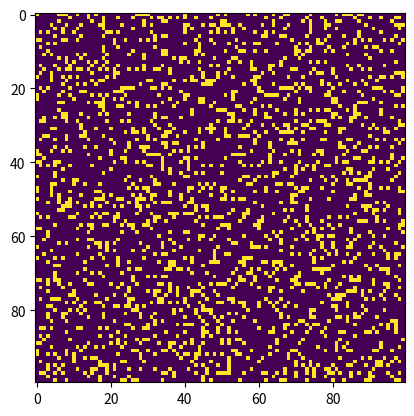

This chart was generated by the following Python code:
# -*- coding: utf-8 -*-
"""
Created on Thu Sep 26 20:06:35 2019

@author: lenovo
"""

import argparse 
import numpy as np 
import matplotlib.pyplot as plt  
import matplotlib.animation as animation 
  
# setting up the values for the grid 
ON = 255
OFF = 0
vals = [ON, OFF] 
  
def randomGrid(N): 
  
    """returns a grid of NxN random values"""
    return np.random.choice(vals, N*N, p=[0.2, 0.8]).reshape(N, N) 
  
def addGlider(i, j, grid): 
  
    """adds a glider with top left cell at (i, j)"""
    glider = np.array([[0,    0, 255],  
                       [255,  0, 255],  
                       [0,  255, 255]]) 
    grid[i:i+3, j:j+3] = glider 
  
def addGosperGliderGun(i, j, grid): 
  
    """adds a Gosper Glider Gun with top left 
       cell at (i, j)"""
    gun = np.zeros(11*38).reshape(11, 38) 
  
    gun[5][1] = gun[5][2] = 255
    gun[6][1] = gun[6][2] = 255
  
    gun[3][13] = gun[3][14] = 255
    gun[4][12] = gun[4][16] = 255
    gun[5][11] = gun[5][17] = 255
    gun[6][11] = gun[6][15] = gun[6][17] = gun[6][18] = 255
    gun[7][11] = gun[7][17] = 255
    gun[8][12] = gun[8][16] = 255
    gun[9][13] = gun[9][14] = 255
  
    gun[1][25] = 255
    gun[2][23] = gun[2][25] = 255
    gun[3][21] = gun[3][22] = 255
    gun[4][21] = gun[4][22] = 255
    gun[5][21] = gun[5][22] = 255
    gun[6][23] = gun[6][25] = 255
    gun[7][25] = 255
  
    gun[3][35] = gun[3][36] = 255
    gun[4][35] = gun[4][36] = 255
  
    grid[i:i+11, j:j+38] = gun 
  
def update(frameNum, img, grid, N): 
  
    # copy grid since we require 8 neighbors  
    # for calculation and we go line by line  
    newGrid = grid.copy() 
    for i in range(N): 
        for j in range(N): 
  
            # compute 8-neghbor sum 
            # using toroidal boundary conditions - x and y wrap around  
            # so that the simulaton takes place on a toroidal surface. 
            total = int((grid[i, (j-1)%N] + grid[i, (j+1)%N] + 
                         grid[(i-1)%N, j] + grid[(i+1)%N, j] + 
                         grid[(i-1)%N, (j-1)%N] + grid[(i-1)%N, (j+1)%N] + 
                         grid[(i+1)%N, (j-1)%N] + grid[(i+1)%N, (j+1)%N])/255) 
  
            # apply Conway's rules 
            if grid[i, j]  == ON: 
                if (total < 2) or (total > 3): 
                    newGrid[i, j] = OFF 
            else: 
                if total == 3: 
                    newGrid[i, j] = ON 
  
    # update data 
    img.set_data(newGrid) 
    grid[:] = newGrid[:] 
    return img, 
  
# main() function 
def main(): 
  
    # Command line args are in sys.argv[1], sys.argv[2] .. 
    # sys.argv[0] is the script name itself and can be ignored 
    # parse arguments 
    parser = argparse.ArgumentParser(description="Runs Conway's Game of Life simulation.") 
  
    # add arguments 
    parser.add_argument('--grid-size', dest='N', required=False) 
    parser.add_argument('--mov-file', dest='movfile', required=False) 
    parser.add_argument('--interval', dest='interval', required=False) 
    parser.add_argument('--glider', action='store_true', required=False) 
    parser.add_argument('--gosper', action='store_true', required=False) 
    args = parser.parse_args() 
      
    # set grid size 
    N = 100
    if args.N and int(args.N) > 8: 
        N = int(args.N) 
          
    # set animation update interval 
    updateInterval = 50
    if args.interval: 
        updateInterval = int(args.interval) 
  
    # declare grid 
    grid = np.array([]) 
  
    # check if "glider" demo flag is specified 
    if args.glider: 
        grid = np.zeros(N*N).reshape(N, N) 
        addGlider(1, 1, grid) 
    elif args.gosper: 
        grid = np.zeros(N*N).reshape(N, N) 
        addGosperGliderGun(10, 10, grid) 
  
    else:   # populate grid with random on/off - 
            # more off than on 
        grid = randomGrid(N) 
  
    # set up animation 
    fig, ax = plt.subplots() 
    img = ax.imshow(grid, interpolation='nearest') 
    ani = animation.FuncAnimation(fig, update, fargs=(img, grid, N, ), 
                                  frames = 10, 
                                  interval=updateInterval, 
                                  save_count=50) 
  
    # # of frames?  
    # set output file 
    if args.movfile: 
        ani.save(args.movfile, fps=30, extra_args=['-vcodec', 'libx264']) 
  
    plt.show() 
  
# call main 
if __name__ == '__main__': 
    main() 
